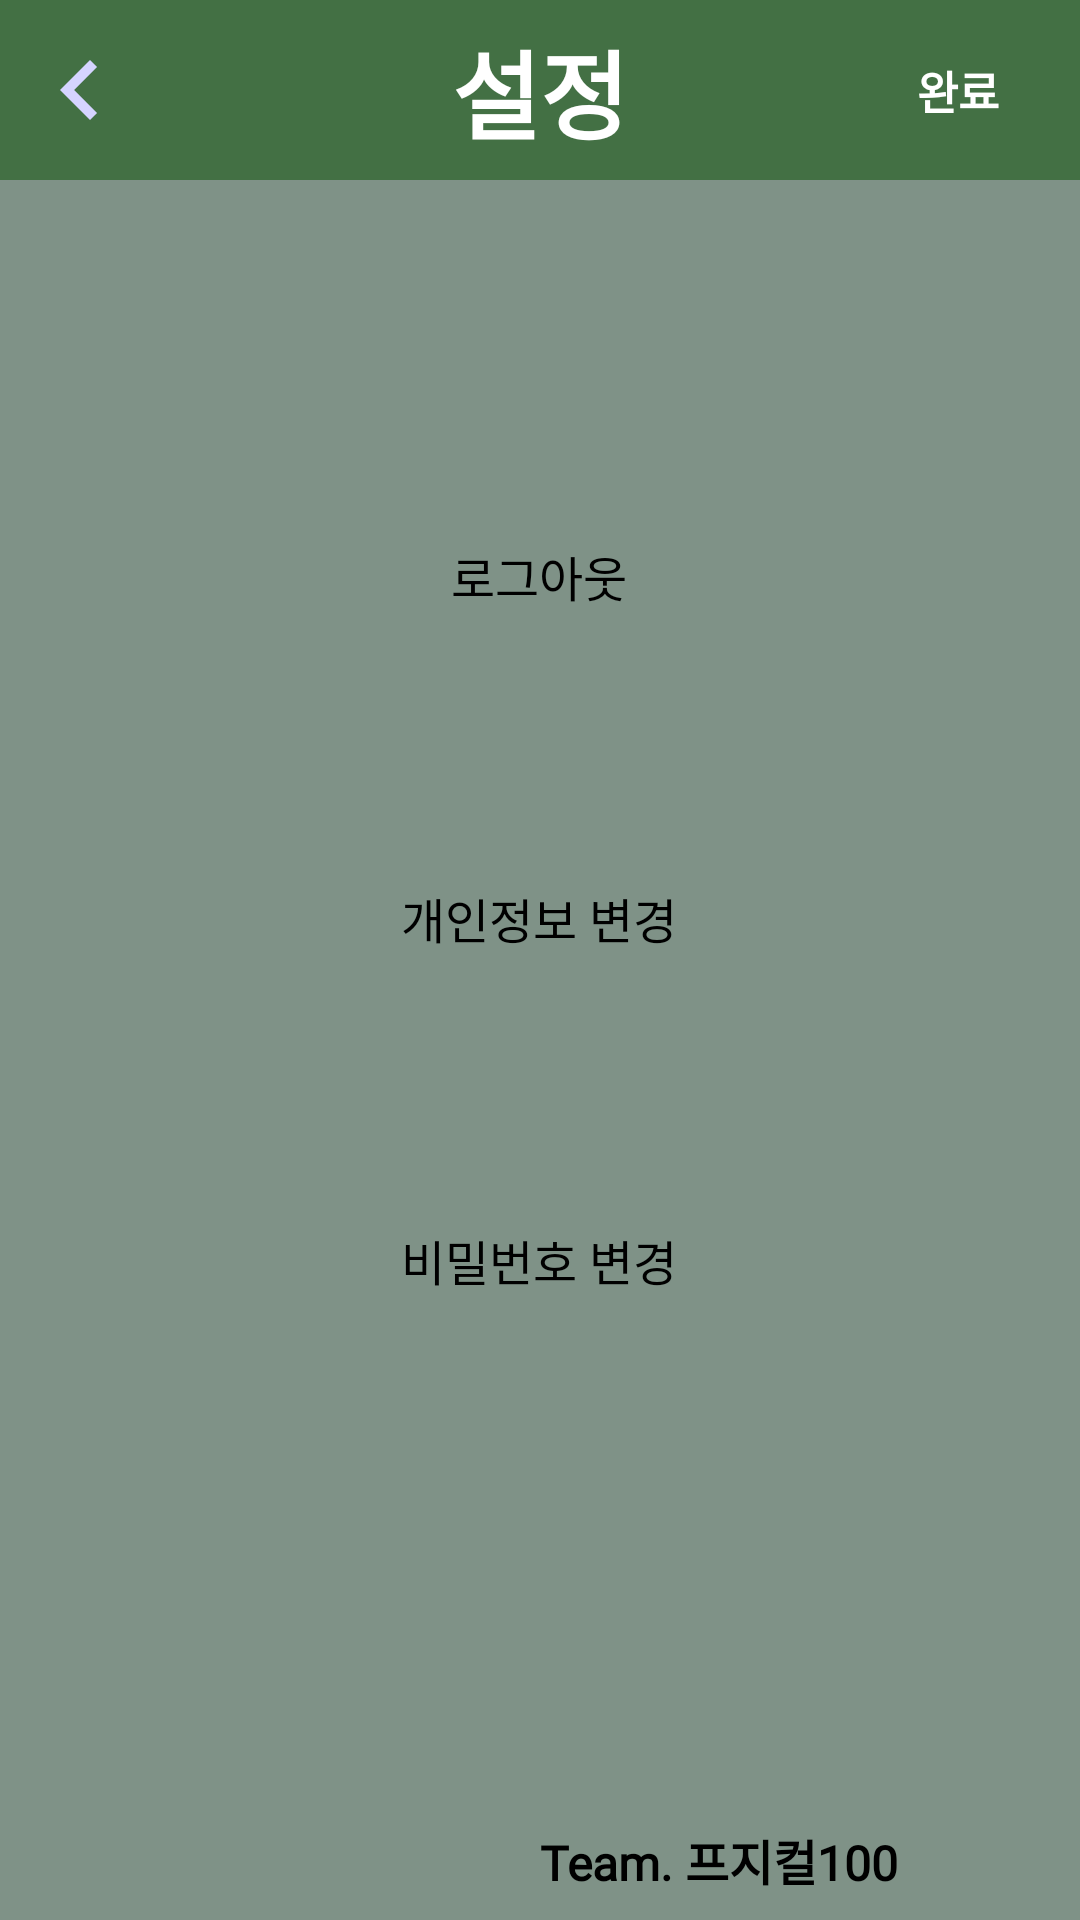

Here is an Android app screen rendered from its layout file. Give the layout XML and the strings, colors and styles it references.
<!-- AndroidManifest.xml: application theme Theme.Gonggu -->
<!-- res/layout/activity_option.xml -->
<?xml version="1.0" encoding="utf-8"?>
<androidx.constraintlayout.widget.ConstraintLayout xmlns:android="http://schemas.android.com/apk/res/android"
    xmlns:app="http://schemas.android.com/apk/res-auto"
    xmlns:tools="http://schemas.android.com/tools"
    android:layout_width="match_parent"
    android:layout_height="match_parent"
    android:background="#7F9287">

    <androidx.constraintlayout.widget.ConstraintLayout
        android:id="@+id/constraintLayout"
        android:layout_width="match_parent"
        android:layout_height="60dp"
        android:background="#437044"
        app:layout_constraintEnd_toEndOf="parent"
        app:layout_constraintHorizontal_bias="0.0"
        app:layout_constraintStart_toStartOf="parent"
        app:layout_constraintTop_toTopOf="parent">


        <TextView
            android:id="@+id/option"
            android:layout_width="wrap_content"
            android:layout_height="wrap_content"
            android:text="설정"
            android:textColor="@color/white"
            android:textSize="32sp"
            android:textStyle="bold"
            app:layout_constraintBottom_toBottomOf="parent"
            app:layout_constraintEnd_toEndOf="parent"
            app:layout_constraintStart_toStartOf="parent"
            app:layout_constraintTop_toTopOf="parent" />

        <TextView
            android:id="@+id/completeButton"
            android:layout_width="81dp"
            android:layout_height="47dp"
            android:gravity="center"
            android:text="완료"
            android:textColor="@color/white"
            android:textSize="15sp"
            android:textStyle="bold"
            app:layout_constraintBottom_toBottomOf="parent"
            app:layout_constraintEnd_toEndOf="parent"
            app:layout_constraintTop_toTopOf="parent" />

        <ImageButton
            android:id="@+id/backButton"
            android:layout_width="32.86dp"
            android:layout_height="30dp"
            android:layout_marginStart="10dp"
            android:background="@android:color/transparent"
            app:layout_constraintBottom_toBottomOf="parent"
            app:layout_constraintStart_toStartOf="parent"
            app:layout_constraintTop_toTopOf="parent"
            app:srcCompat="@drawable/ic_baseline_chevron_left_40"
            tools:ignore="SpeakableTextPresentCheck,SpeakableTextPresentCheck,TouchTargetSizeCheck,TouchTargetSizeCheck" />
    </androidx.constraintlayout.widget.ConstraintLayout>

    <android.widget.Button
        android:id="@+id/passwordchange"
        android:layout_width="200dp"
        android:layout_height="40dp"
        android:layout_marginTop="64dp"
        android:background="@drawable/round_white_rect"
        android:fontFamily="@font/rubik_bold"
        android:text="비밀번호 변경"
        android:textColor="@color/black"
        android:textSize="16dp"
        app:layout_constraintBottom_toBottomOf="parent"
        app:layout_constraintEnd_toEndOf="parent"
        app:layout_constraintHorizontal_bias="0.497"
        app:layout_constraintStart_toStartOf="parent"
        app:layout_constraintTop_toBottomOf="@+id/constraintLayout"
        app:layout_constraintVertical_bias="0.58"
        tools:ignore="TouchTargetSizeCheck,TouchTargetSizeCheck,TouchTargetSizeCheck" />

    <android.widget.Button
        android:id="@+id/profile_change"
        android:layout_width="200dp"
        android:layout_height="40dp"
        android:background="@drawable/round_white_rect"
        android:fontFamily="@font/rubik_bold"
        android:text="개인정보 변경"
        android:textColor="@color/black"
        android:textSize="16dp"
        app:layout_constraintBottom_toTopOf="@+id/passwordchange"
        app:layout_constraintEnd_toEndOf="parent"
        app:layout_constraintHorizontal_bias="0.497"
        app:layout_constraintStart_toStartOf="parent"
        app:layout_constraintTop_toBottomOf="@+id/logout"
        tools:ignore="TouchTargetSizeCheck,TouchTargetSizeCheck" />

    <android.widget.Button
        android:id="@+id/logout"
        android:layout_width="200dp"
        android:layout_height="40dp"
        android:layout_marginTop="112dp"
        android:background="@drawable/round_white_rect"
        android:fontFamily="@font/rubik_bold"
        android:text="로그아웃"
        android:textColor="@color/black"
        android:drawableRight="@drawable/ic_logout"
        android:drawablePadding="-25dp"
        android:textSize="16dp"
        app:layout_constraintEnd_toEndOf="parent"
        app:layout_constraintHorizontal_bias="0.497"
        app:layout_constraintStart_toStartOf="parent"
        app:layout_constraintTop_toBottomOf="@+id/constraintLayout"
        tools:ignore="TouchTargetSizeCheck,TouchTargetSizeCheck" />

    <TextView
        android:id="@+id/madeby"
        android:layout_width="193dp"
        android:layout_height="40dp"
        android:layout_marginEnd="24dp"
        android:background="@drawable/round_white_rect"
        android:elevation="3dp"
        android:fontFamily="@font/rubik_regular"
        android:gravity="center"
        android:padding="6dp"
        android:text="Team. 프지컬100"
        android:textColor="@color/black"
        android:textSize="16sp"
        android:textStyle="bold"
        app:layout_constraintBottom_toBottomOf="parent"
        app:layout_constraintEnd_toEndOf="parent" />

</androidx.constraintlayout.widget.ConstraintLayout>
<!-- resources referenced by this layout -->
<resources>
  <color name="black">#FF000000</color>
  <color name="white">#FFFFFFFF</color>
  <!-- drawable ic_baseline_chevron_left_40 (drawable) -->
  <vector android:height="40dp" android:tint="@color/default_super_bright_ui_color"
      android:viewportHeight="24" android:viewportWidth="24"
      android:width="40dp" xmlns:android="http://schemas.android.com/apk/res/android">
      <path android:fillColor="@android:color/white" android:pathData="M15.41,7.41L14,6l-6,6 6,6 1.41,-1.41L10.83,12z"/>
  </vector>
  <style name="Theme.Gonggu" parent="Theme.MaterialComponents.DayNight.DarkActionBar">
          
          <item name="colorPrimary">@color/purple_500</item>
          <item name="colorPrimaryVariant">@color/purple_700</item>
          <item name="colorOnPrimary">@color/white</item>
          
          <item name="colorSecondary">@color/teal_200</item>
          <item name="colorSecondaryVariant">@color/teal_700</item>
          <item name="colorOnSecondary">@color/black</item>
          
          <item name="android:statusBarColor">?attr/colorPrimaryVariant</item>
          
          <item name="windowNoTitle">true</item>
          <item name="android:windowDisablePreview">true</item>
      </style>
  <color name="default_super_bright_ui_color">#FFD5D4FF</color>
  <color name="purple_500">#FF6200EE</color>
  <color name="purple_700">#FF3700B3</color>
  <color name="teal_200">#FF03DAC5</color>
  <color name="teal_700">#FF018786</color>
</resources>
